6-way image classification set "processed_dataset" from GitHub (sakanaowo/DragonFruit); label vocabulary: fungal infections (anthracnose or stem canker), healthy fruits, healthy leaves, insect-infected fruits, mealybugs and scale insects (fruits), sunburn damage.

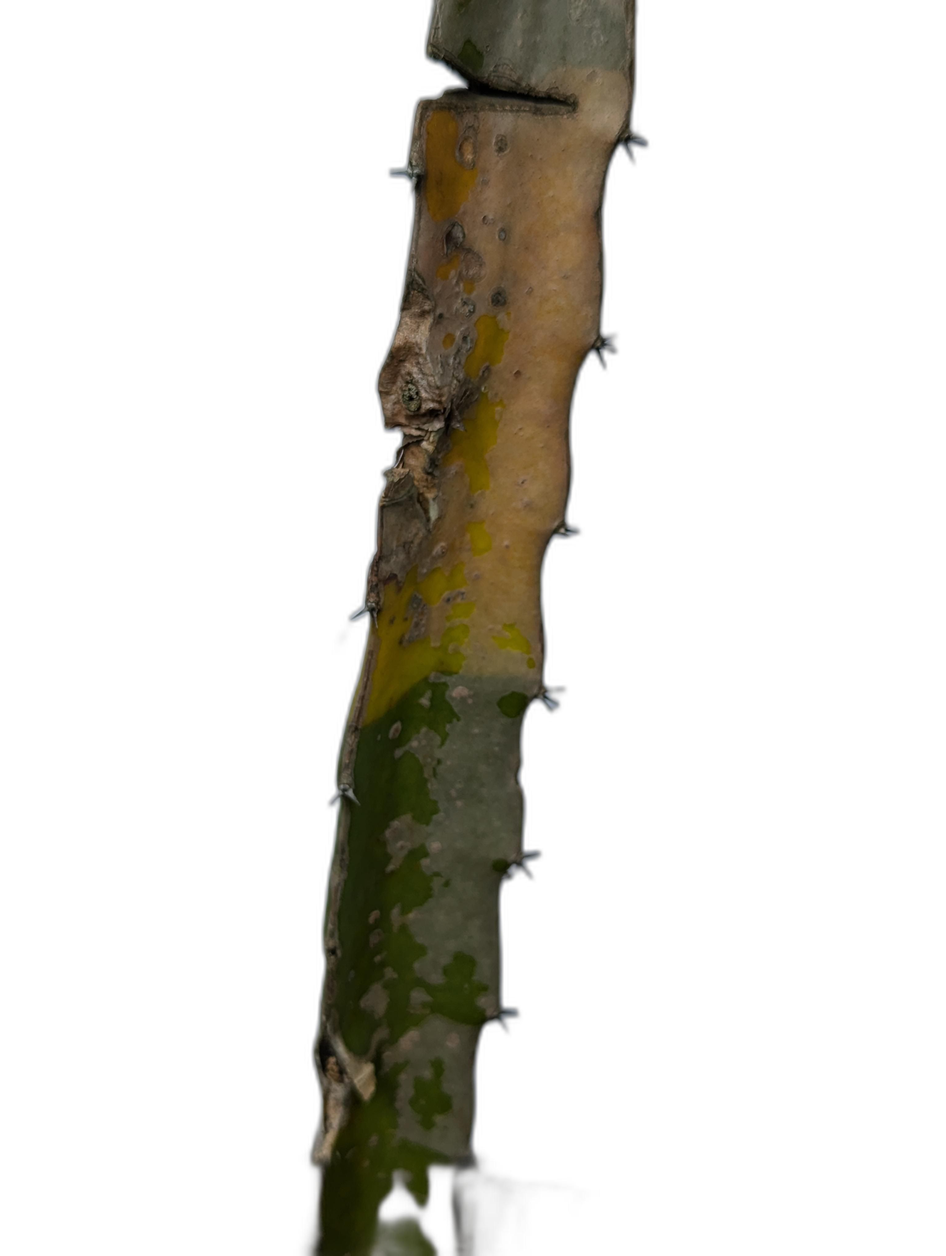
Label: fungal infections (anthracnose or stem canker)

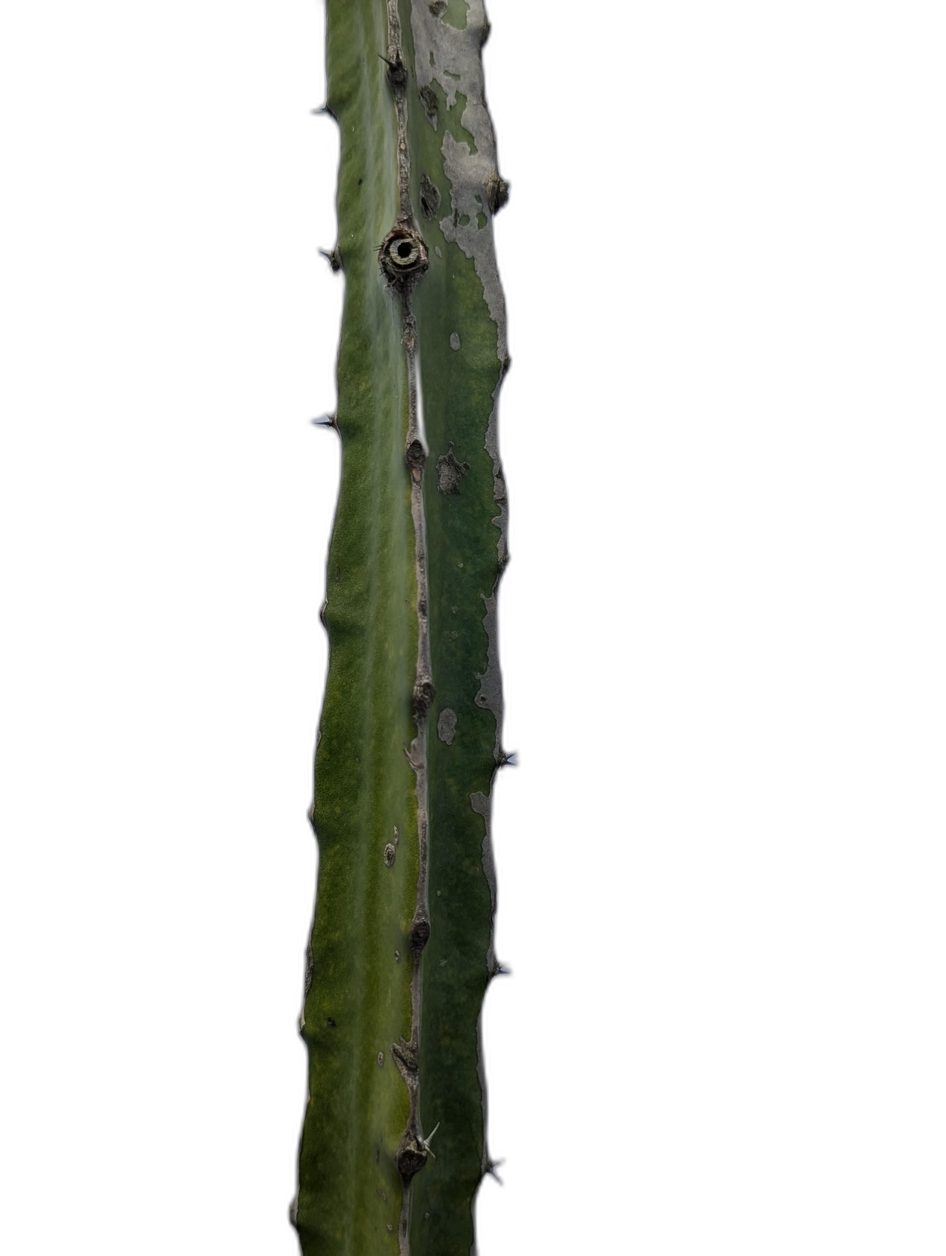
Label: fungal infections (anthracnose or stem canker)

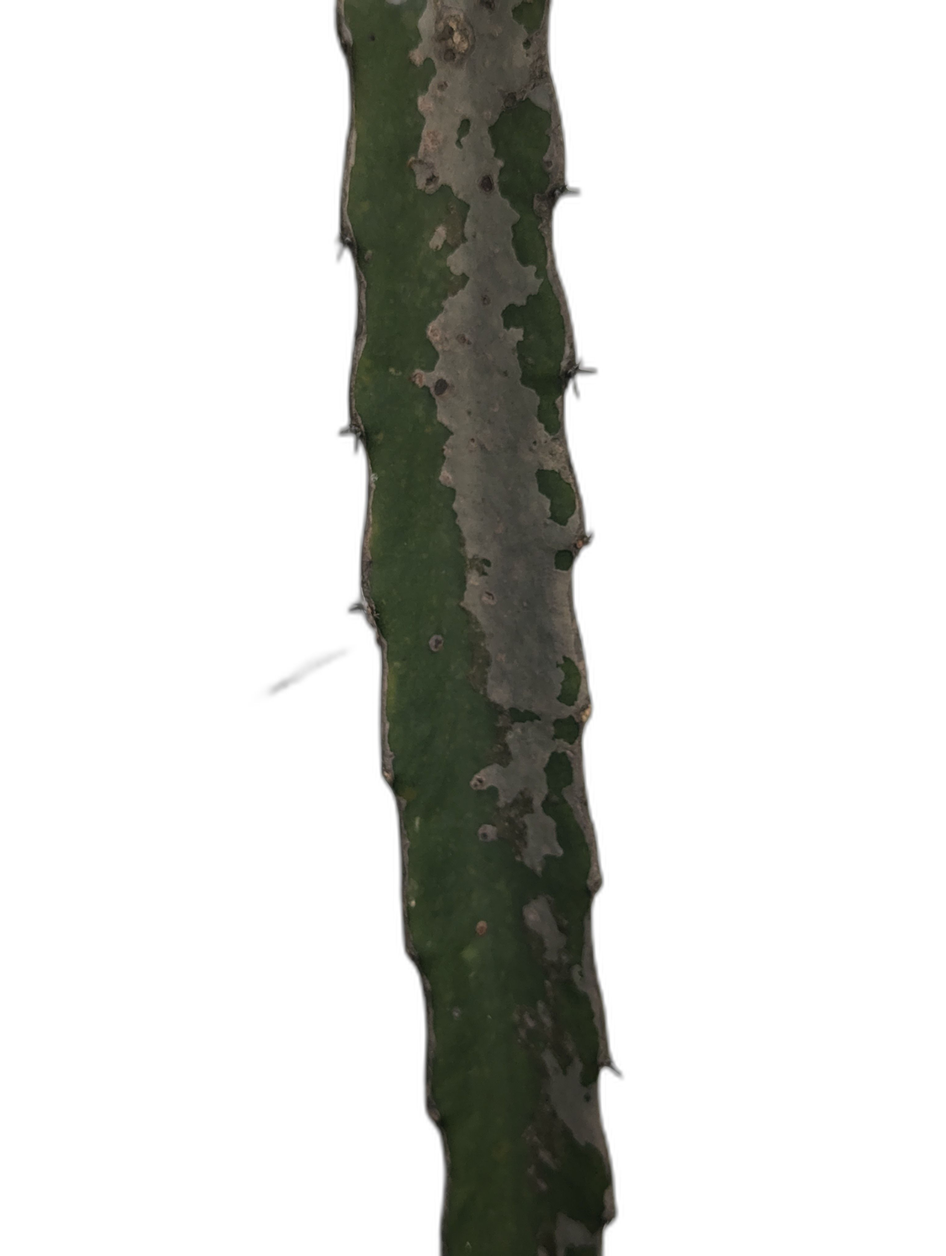
Label: fungal infections (anthracnose or stem canker)

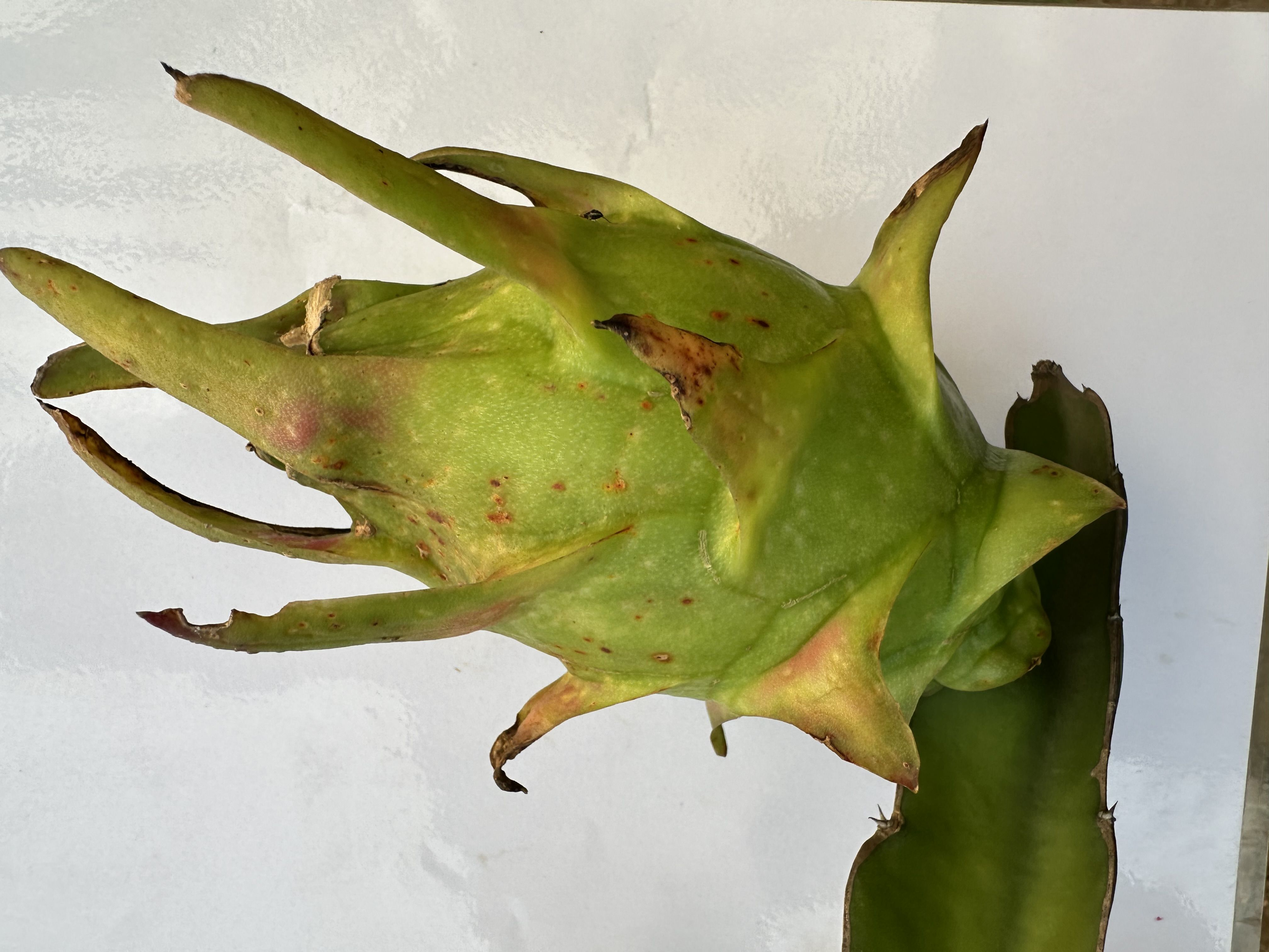
Label: sunburn damage

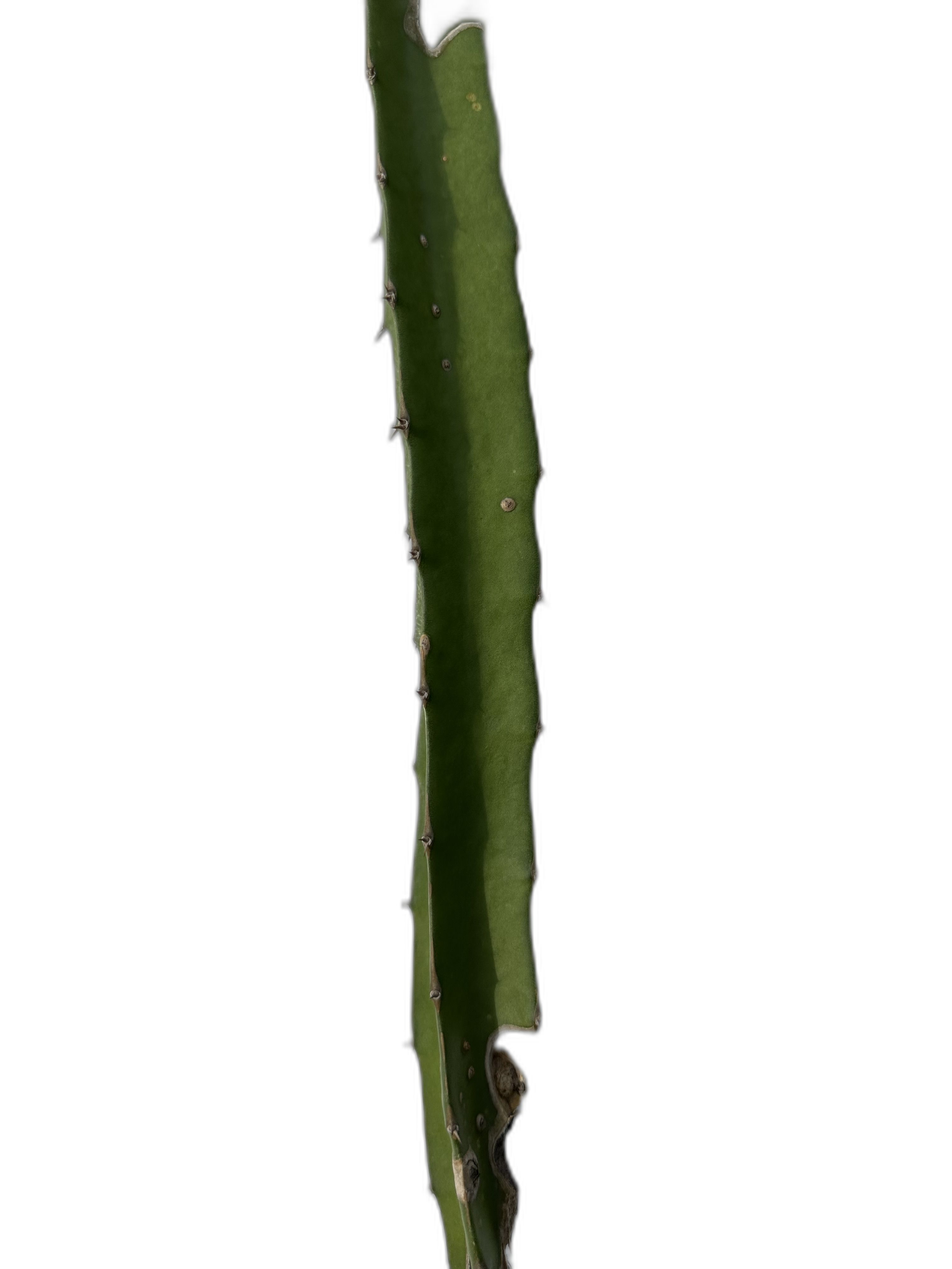
Label: fungal infections (anthracnose or stem canker)

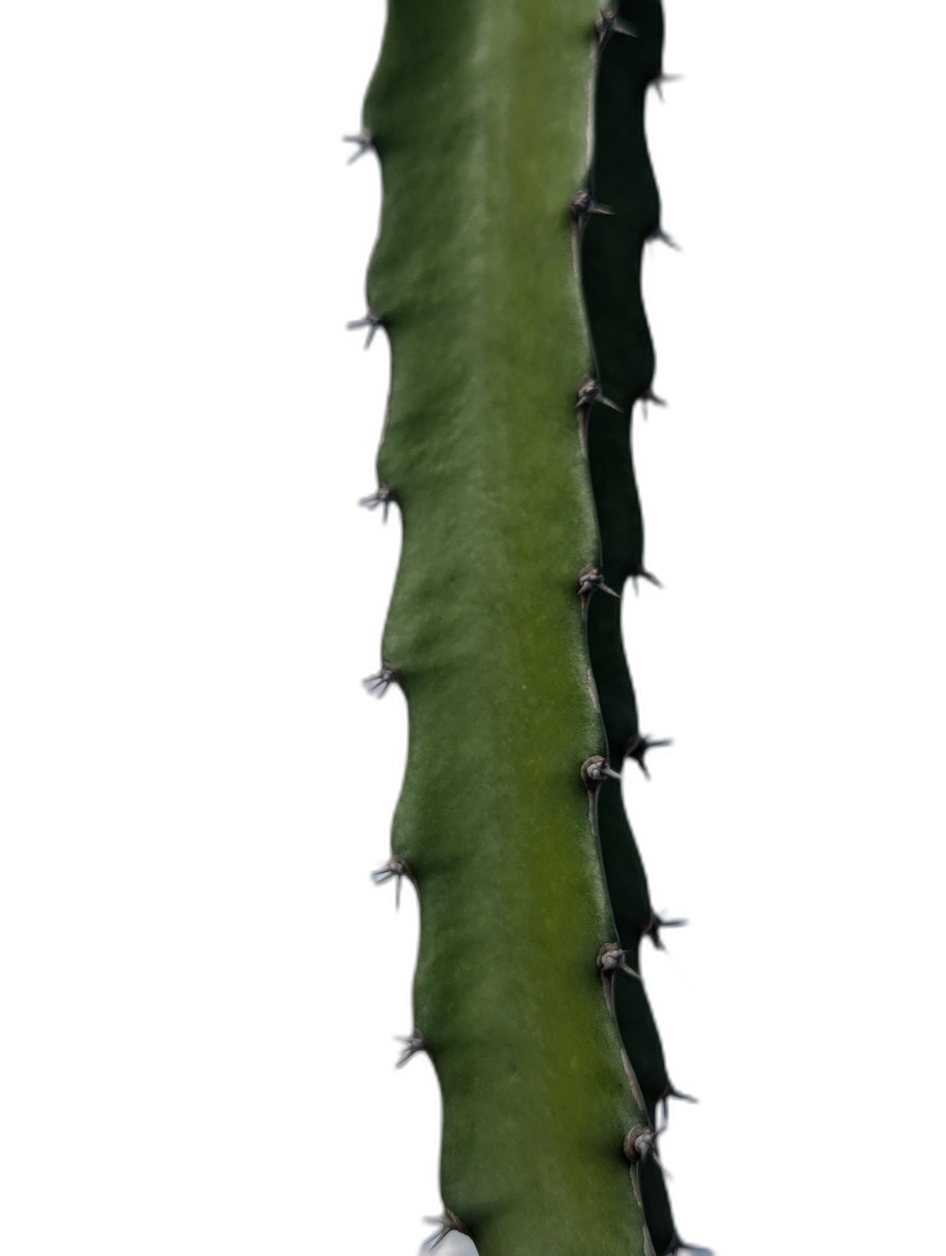
Label: healthy leaves
